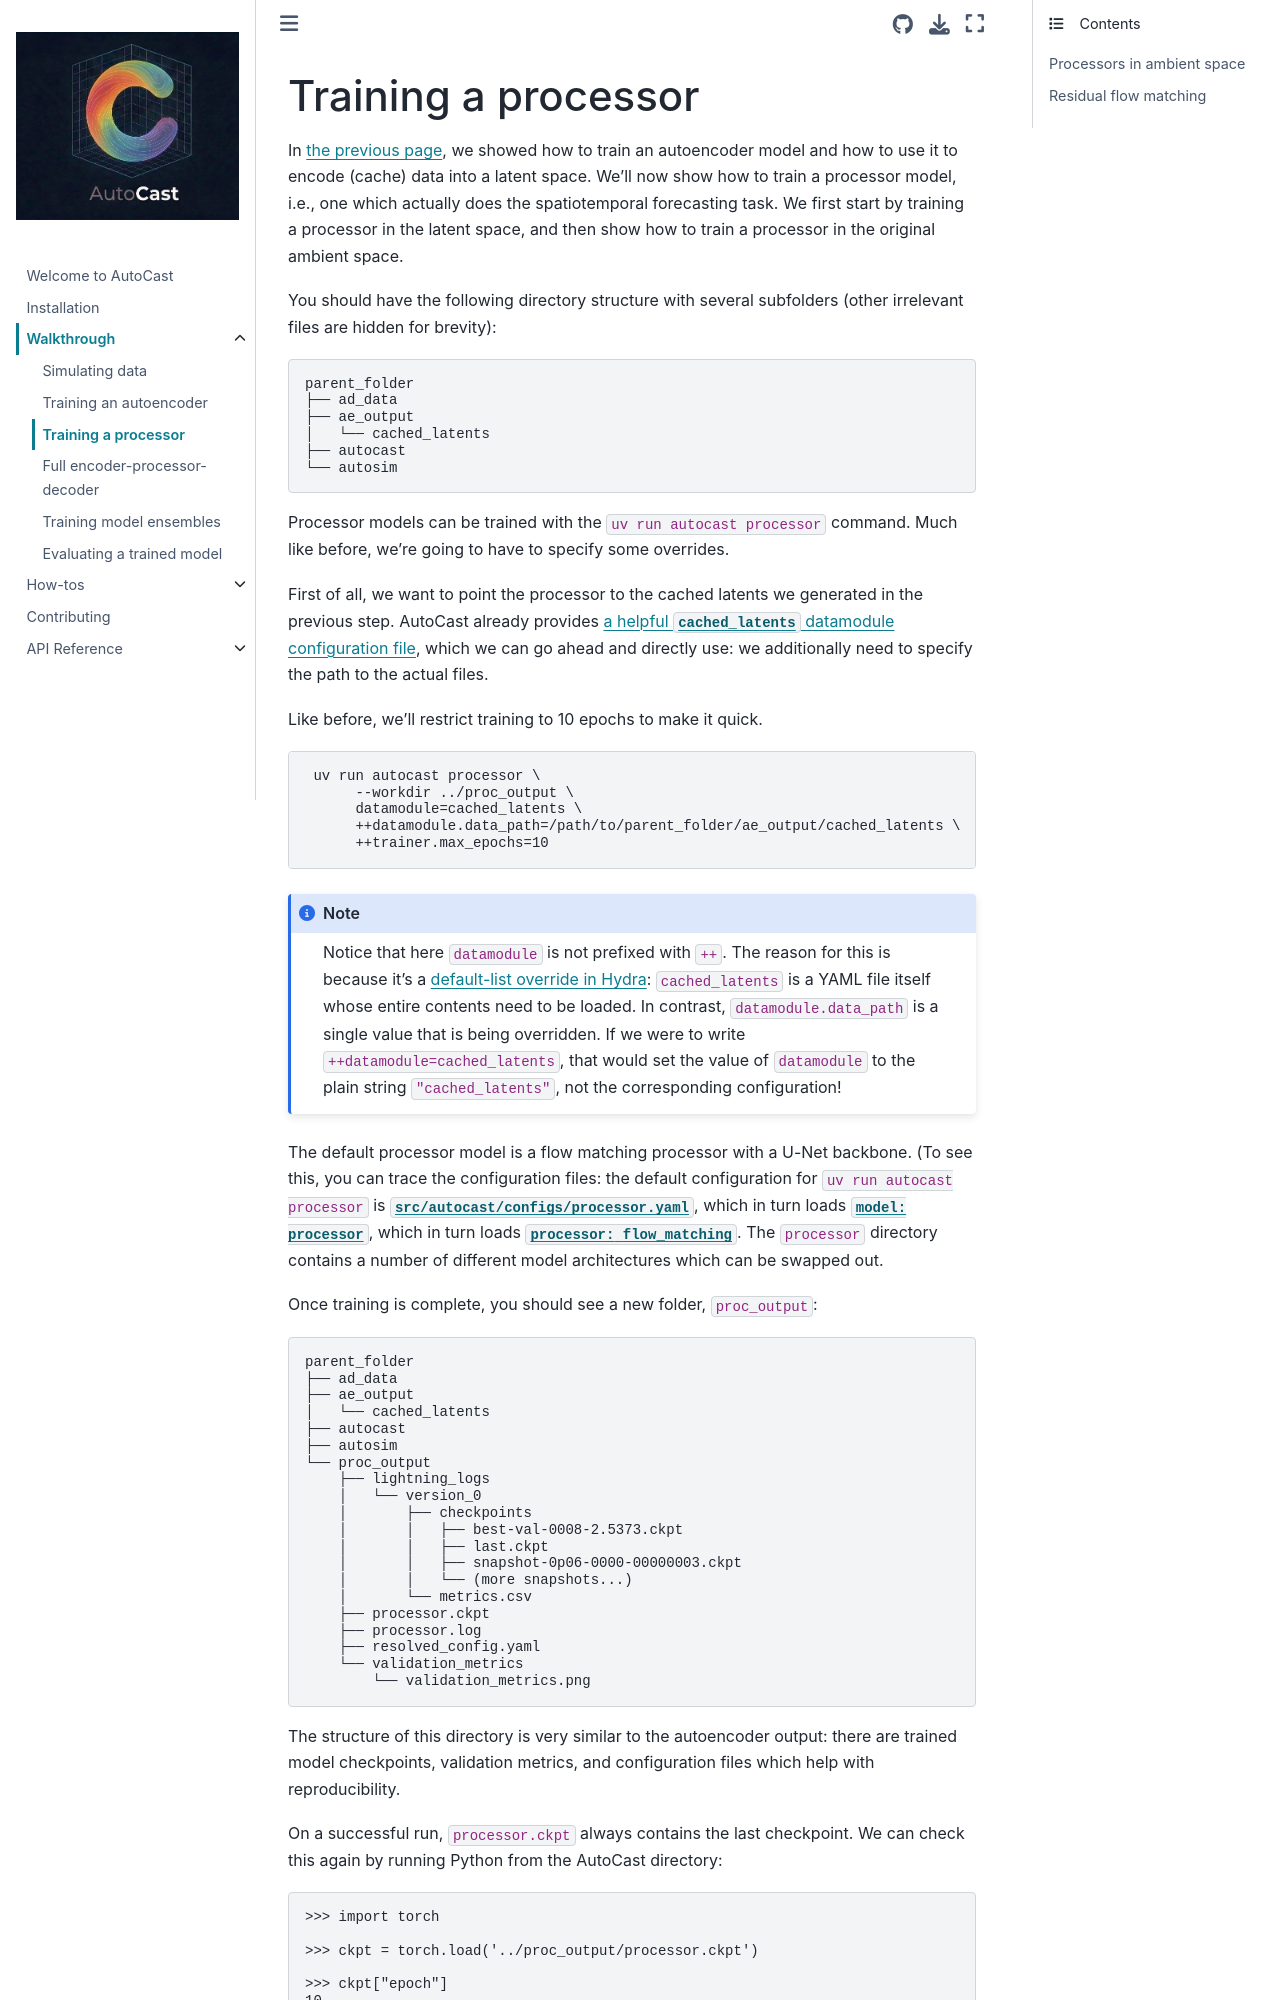

repository: alan-turing-institute/autocast · page: walkthrough/processor.html · generator: jekyll

# Training a processor

In [the previous page](./autoencoder.md), we showed how to train an autoencoder model and how to use it to encode (cache) data into a latent space.
We'll now show how to train a processor model, i.e., one which actually does the spatiotemporal forecasting task.
We first start by training a processor in the latent space, and then show how to train a processor in the original ambient space.

You should have the following directory structure with several subfolders (other irrelevant files are hidden for brevity):

```
parent_folder
├── ad_data
├── ae_output
│   └── cached_latents
├── autocast
└── autosim
```

Processor models can be trained with the `uv run autocast processor` command.
Much like before, we're going to have to specify some overrides.

First of all, we want to point the processor to the cached latents we generated in the previous step.
AutoCast already provides [a helpful `cached_latents` datamodule configuration file](https://github.com/alan-turing-institute/autocast/blob/main/src/autocast/configs/datamodule/cached_latents.yaml), which we can go ahead and directly use: we additionally need to specify the path to the actual files.

Like before, we'll restrict training to 10 epochs to make it quick.

```
 uv run autocast processor \
      --workdir ../proc_output \
      datamodule=cached_latents \
      ++datamodule.data_path=/path/to/parent_folder/ae_output/cached_latents \
      ++trainer.max_epochs=10
```

:::{note}
Notice that here `datamodule` is not prefixed with `++`.
The reason for this is because it's a [default-list override in Hydra](https://hydra.cc/docs/advanced/defaults_list/): `cached_latents` is a YAML file itself whose entire contents need to be loaded.
In contrast, `datamodule.data_path` is a single value that is being overridden.
If we were to write `++datamodule=cached_latents`, that would set the value of `datamodule` to the plain string `"cached_latents"`, not the corresponding configuration!
:::

The default processor model is a flow matching processor with a U-Net backbone.
(To see this, you can trace the configuration files: the default configuration for `uv run autocast processor` is [`src/autocast/configs/processor.yaml`](https://github.com/alan-turing-institute/autocast/blob/main/src/autocast/configs/processor.yaml), which in turn loads [`model: processor`](https://github.com/alan-turing-institute/autocast/blob/main/src/autocast/configs/model/processor.yaml), which in turn loads [`processor: flow_matching`](https://github.com/alan-turing-institute/autocast/blob/main/src/autocast/configs/processor/flow_matching.yaml).
The `processor` directory contains a number of different model architectures which can be swapped out.

Once training is complete, you should see a new folder, `proc_output`:

```
parent_folder
├── ad_data
├── ae_output
│   └── cached_latents
├── autocast
├── autosim
└── proc_output
    ├── lightning_logs
    │   └── version_0
    │       ├── checkpoints
    │       │   ├── best-val-0008-2.5373.ckpt
    │       │   ├── last.ckpt
    │       │   ├── snapshot-0p06-0000-00000003.ckpt
    │       │   └── (more snapshots...)
    │       └── metrics.csv
    ├── processor.ckpt
    ├── processor.log
    ├── resolved_config.yaml
    └── validation_metrics
        └── validation_metrics.png
```

The structure of this directory is very similar to the autoencoder output: there are trained model checkpoints, validation metrics, and configuration files which help with reproducibility.

On a successful run, `processor.ckpt` always contains the last checkpoint.
We can check this again by running Python from the AutoCast directory:

```python
>>> import torch

>>> ckpt = torch.load('../proc_output/processor.ckpt')

>>> ckpt["epoch"]
10
```

If you instead want to load the best checkpoint according to validation metrics, you can do so by loading the `best-val-*.ckpt` file in the `checkpoints` subfolder.
